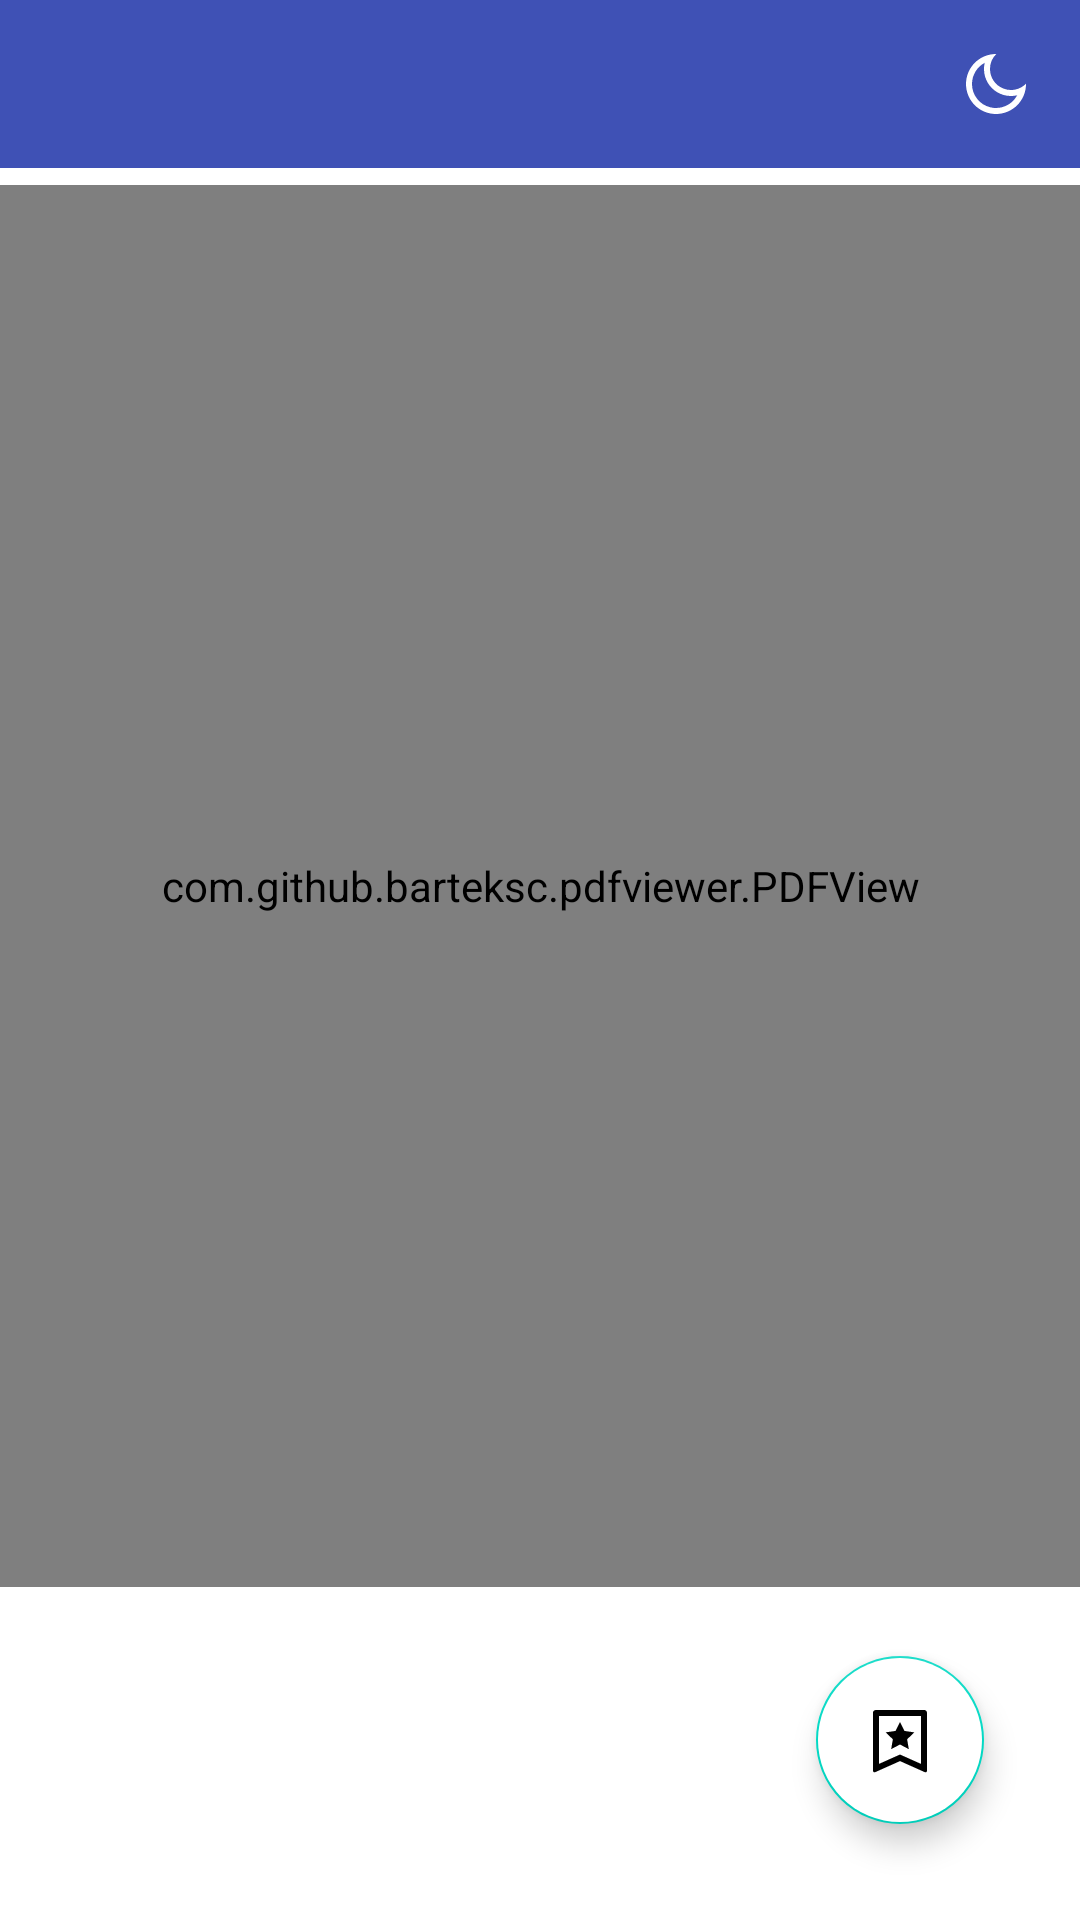

Write the Android layout XML for this screen, with the resource values it uses.
<!-- AndroidManifest.xml: application theme Theme.CashflowQuadrant -->
<!-- res/layout/activity_pdf.xml -->
<?xml version="1.0" encoding="utf-8"?>
<androidx.constraintlayout.widget.ConstraintLayout xmlns:android="http://schemas.android.com/apk/res/android"
    xmlns:app="http://schemas.android.com/apk/res-auto"
    xmlns:tools="http://schemas.android.com/tools"
    android:layout_width="match_parent"
    android:id="@+id/mainBg"
    android:layout_height="match_parent"
    tools:context=".PdfActivity">

    <LinearLayout
        android:layout_width="match_parent"
        android:layout_height="match_parent"
        android:orientation="vertical"
        android:weightSum="100">

        <LinearLayout
            android:layout_width="match_parent"
            android:layout_height="wrap_content"
            android:layout_weight="1">

            <androidx.appcompat.widget.Toolbar
                android:id="@+id/toolbar"
                android:layout_width="match_parent"
                android:layout_height="?attr/actionBarSize"
                android:background="#3F51B5"
                app:layout_constraintEnd_toEndOf="parent"
                app:layout_constraintStart_toStartOf="parent"
                app:layout_constraintTop_toTopOf="parent">

                <androidx.constraintlayout.widget.ConstraintLayout
                    android:layout_width="match_parent"
                    android:layout_height="match_parent">


                    <ImageView
                        android:layout_width="wrap_content"
                        android:layout_height="wrap_content"
                        android:layout_marginStart="8dp"
                        android:src="@drawable/ic_back"
                        app:layout_constraintBottom_toBottomOf="parent"
                        app:layout_constraintStart_toStartOf="parent"
                        app:layout_constraintTop_toTopOf="parent"
                        app:tint="@color/white" />

                    <ImageView
                        android:id="@+id/nightMode"
                        android:layout_width="wrap_content"
                        android:layout_height="wrap_content"
                        android:layout_marginEnd="16dp"
                        android:src="@drawable/ic_moon"
                        app:layout_constraintBottom_toBottomOf="parent"
                        app:layout_constraintEnd_toEndOf="parent"
                        app:layout_constraintTop_toTopOf="parent"
                        app:tint="@color/white" />


                    <ImageView
                        android:id="@+id/page"
                        android:layout_width="wrap_content"
                        android:layout_height="wrap_content"
                        android:layout_marginEnd="16dp"
                        android:src="@drawable/ic_page"
                        app:layout_constraintBottom_toBottomOf="parent"
                        app:layout_constraintEnd_toStartOf="@+id/nightMode"
                        app:layout_constraintTop_toTopOf="parent"
                        app:tint="@color/white" />

                </androidx.constraintlayout.widget.ConstraintLayout>

            </androidx.appcompat.widget.Toolbar>
        </LinearLayout>



        <LinearLayout
            android:layout_width="match_parent"
            android:layout_height="0dp"
            android:layout_weight="80">

            <com.github.barteksc.pdfviewer.PDFView
                android:id="@+id/pdfView"
                android:layout_width="match_parent"
                android:layout_height="match_parent"
                app:layout_constraintBottom_toBottomOf="parent"
                app:layout_constraintStart_toStartOf="parent" />

        </LinearLayout>
    </LinearLayout>

    <com.google.android.material.floatingactionbutton.FloatingActionButton
        android:id="@+id/fab"
        android:layout_width="wrap_content"
        android:layout_height="wrap_content"
        android:src="@drawable/ic_bookmark2"
        android:layout_margin="32dp"
        android:backgroundTint="@color/white"
        app:layout_constraintBottom_toBottomOf="parent"
        app:layout_constraintEnd_toEndOf="parent" />
</androidx.constraintlayout.widget.ConstraintLayout>
<!-- resources referenced by this layout -->
<resources>
  <!-- drawable ic_bookmark2 (drawable) -->
  <vector xmlns:android="http://schemas.android.com/apk/res/android"
      android:width="24dp"
      android:height="24dp"
      android:viewportWidth="24"
      android:viewportHeight="24">
    <path
        android:fillColor="#FFFFFF"
        android:pathData="M4,2h16a1,1 0,0 1,1 1v19.276a0.5,0.5 0,0 1,-0.704 0.457L12,19.03l-8.296,3.702A0.5,0.5 0,0 1,3 22.276L3,3a1,1 0,0 1,1 -1zM19,19.965L19,4L5,4v15.965l7,-3.124 7,3.124zM12,13.5l-2.939,1.545 0.561,-3.272 -2.377,-2.318 3.286,-0.478L12,6l1.47,2.977 3.285,0.478 -2.377,2.318 0.56,3.272L12,13.5z"/>
  </vector>
  <!-- drawable ic_moon (drawable) -->
  <vector xmlns:android="http://schemas.android.com/apk/res/android"
      android:width="24dp"
      android:height="24dp"
      android:viewportWidth="24"
      android:viewportHeight="24">
    <path
        android:fillColor="#FFFFFF"
        android:pathData="M10,7a7,7 0,0 0,12 4.9v0.1c0,5.523 -4.477,10 -10,10S2,17.523 2,12 6.477,2 12,2h0.1A6.979,6.979 0,0 0,10 7zM4,12a8,8 0,0 0,15.062 3.762A9,9 0,0 1,8.238 4.938,7.999 7.999,0 0,0 4,12z"/>
  </vector>
  <style name="Theme.CashflowQuadrant" parent="Theme.MaterialComponents.DayNight.NoActionBar">
          
          <item name="colorPrimary">@color/purple_500</item>
          <item name="colorPrimaryVariant">@color/purple_700</item>
          <item name="colorOnPrimary">@color/white</item>
          
          <item name="colorSecondary">@color/teal_200</item>
          <item name="colorSecondaryVariant">@color/teal_700</item>
          <item name="colorOnSecondary">@color/black</item>
          
          <item name="android:statusBarColor" tools:targetApi="l">?attr/colorPrimaryVariant</item>
          
      </style>
  <!-- not gathered from this repository: default colours our renderer supplied (Android Studio template values) -->
  <color name="purple_500">#FF6200EE</color>
  <color name="purple_700">#FF3700B3</color>
  <color name="teal_200">#FF03DAC5</color>
  <color name="teal_700">#FF018786</color>
  <color name="black">#FF000000</color>
  <color name="white">#FFFFFFFF</color>
</resources>
